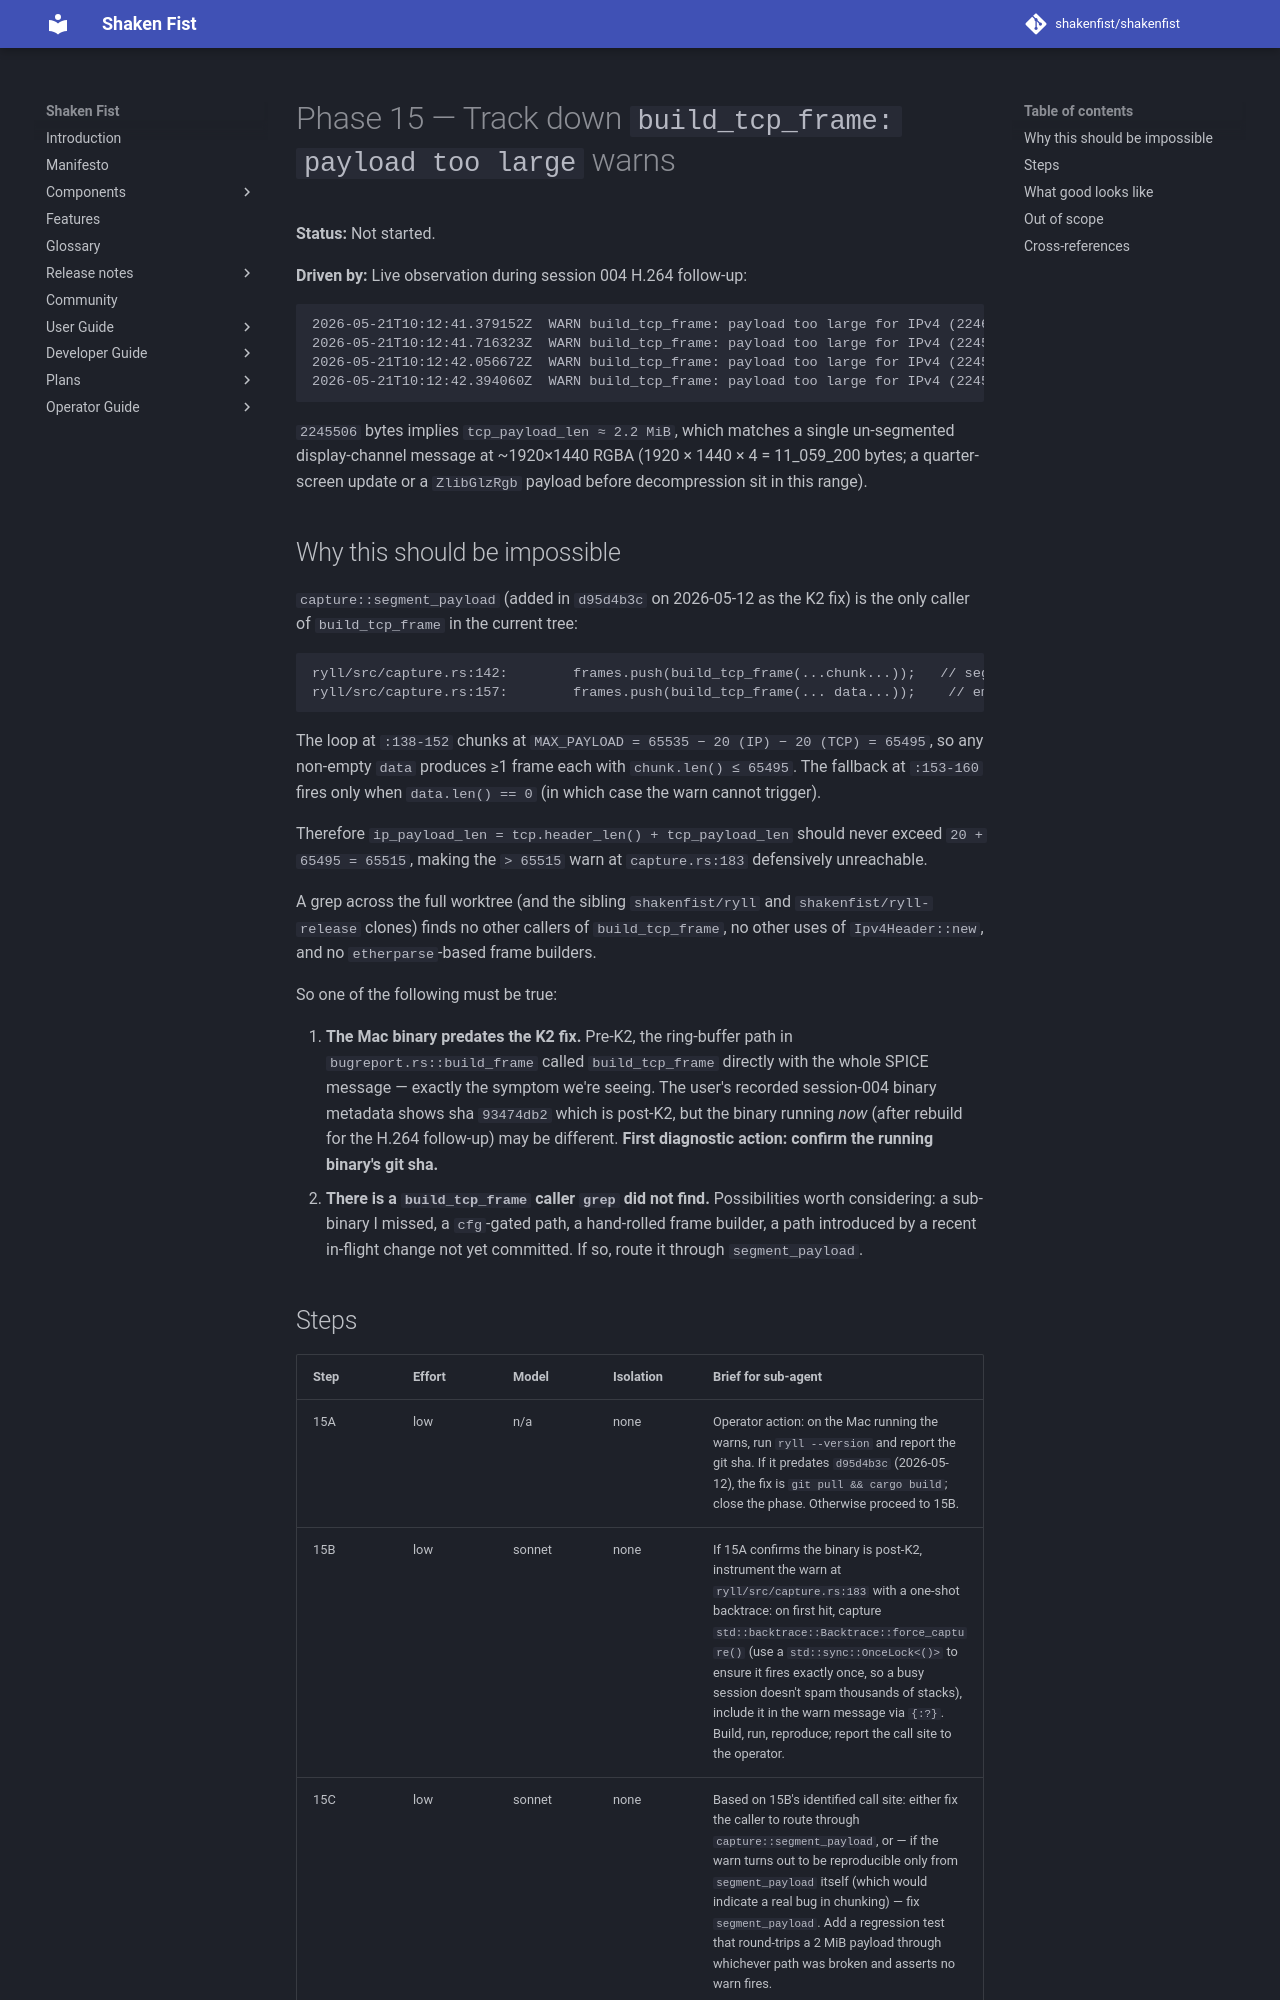

repository: shakenfist/shakenfist · page: components/ryll/plans/PLAN-stream-caps-and-flap-phase-15-build-tcp-frame-warn/index.html · generator: mkdocs

# Phase 15 — Track down `build_tcp_frame: payload too large` warns

**Status:** Not started.

**Driven by:** Live observation during session 004 H.264 follow-up:

```
2026-05-21T10:12:41.379152Z  WARN build_tcp_frame: payload too large for IPv4 (2246044 bytes), dropping
2026-05-21T10:12:41.716323Z  WARN build_tcp_frame: payload too large for IPv4 (2245427 bytes), dropping
2026-05-21T10:12:42.056672Z  WARN build_tcp_frame: payload too large for IPv4 (2245506 bytes), dropping
2026-05-21T10:12:42.394060Z  WARN build_tcp_frame: payload too large for IPv4 (2245502 bytes), dropping
```

`2245506` bytes implies `tcp_payload_len ≈ 2.2 MiB`, which matches
a single un-segmented display-channel message at ~1920×1440 RGBA
(1920 × 1440 × 4 = 11_059_200 bytes; a quarter-screen update or
a `ZlibGlzRgb` payload before decompression sit in this range).

## Why this should be impossible

`capture::segment_payload` (added in `d95d4b3c` on 2026-05-12 as
the K2 fix) is the only caller of `build_tcp_frame` in the
current tree:

```
ryll/src/capture.rs:142:        frames.push(build_tcp_frame(...chunk...));   // segmented chunk
ryll/src/capture.rs:157:        frames.push(build_tcp_frame(... data...));    // empty-data fallback
```

The loop at `:138-152` chunks at
`MAX_PAYLOAD = 65535 − 20 (IP) − 20 (TCP) = 65495`, so any
non-empty `data` produces ≥1 frame each with
`chunk.len() ≤ 65495`. The fallback at `:153-160` fires only
when `data.len() == 0` (in which case the warn cannot trigger).

Therefore `ip_payload_len = tcp.header_len() + tcp_payload_len`
should never exceed `20 + 65495 = 65515`, making the
`> 65515` warn at `capture.rs:183` defensively unreachable.

A grep across the full worktree (and the sibling
`shakenfist/ryll` and `shakenfist/ryll-release` clones) finds
no other callers of `build_tcp_frame`, no other uses of
`Ipv4Header::new`, and no `etherparse`-based frame builders.

So one of the following must be true:

1. **The Mac binary predates the K2 fix.** Pre-K2, the
   ring-buffer path in `bugreport.rs::build_frame` called
   `build_tcp_frame` directly with the whole SPICE message —
   exactly the symptom we're seeing. The user's recorded
   session-004 binary metadata shows sha `93474db2` which is
   post-K2, but the binary running *now* (after rebuild for
   the H.264 follow-up) may be different. **First diagnostic
   action: confirm the running binary's git sha.**
2. **There is a `build_tcp_frame` caller `grep` did not find.**
   Possibilities worth considering: a sub-binary I missed, a
   `cfg`-gated path, a hand-rolled frame builder, a path
   introduced by a recent in-flight change not yet
   committed. If so, route it through `segment_payload`.
